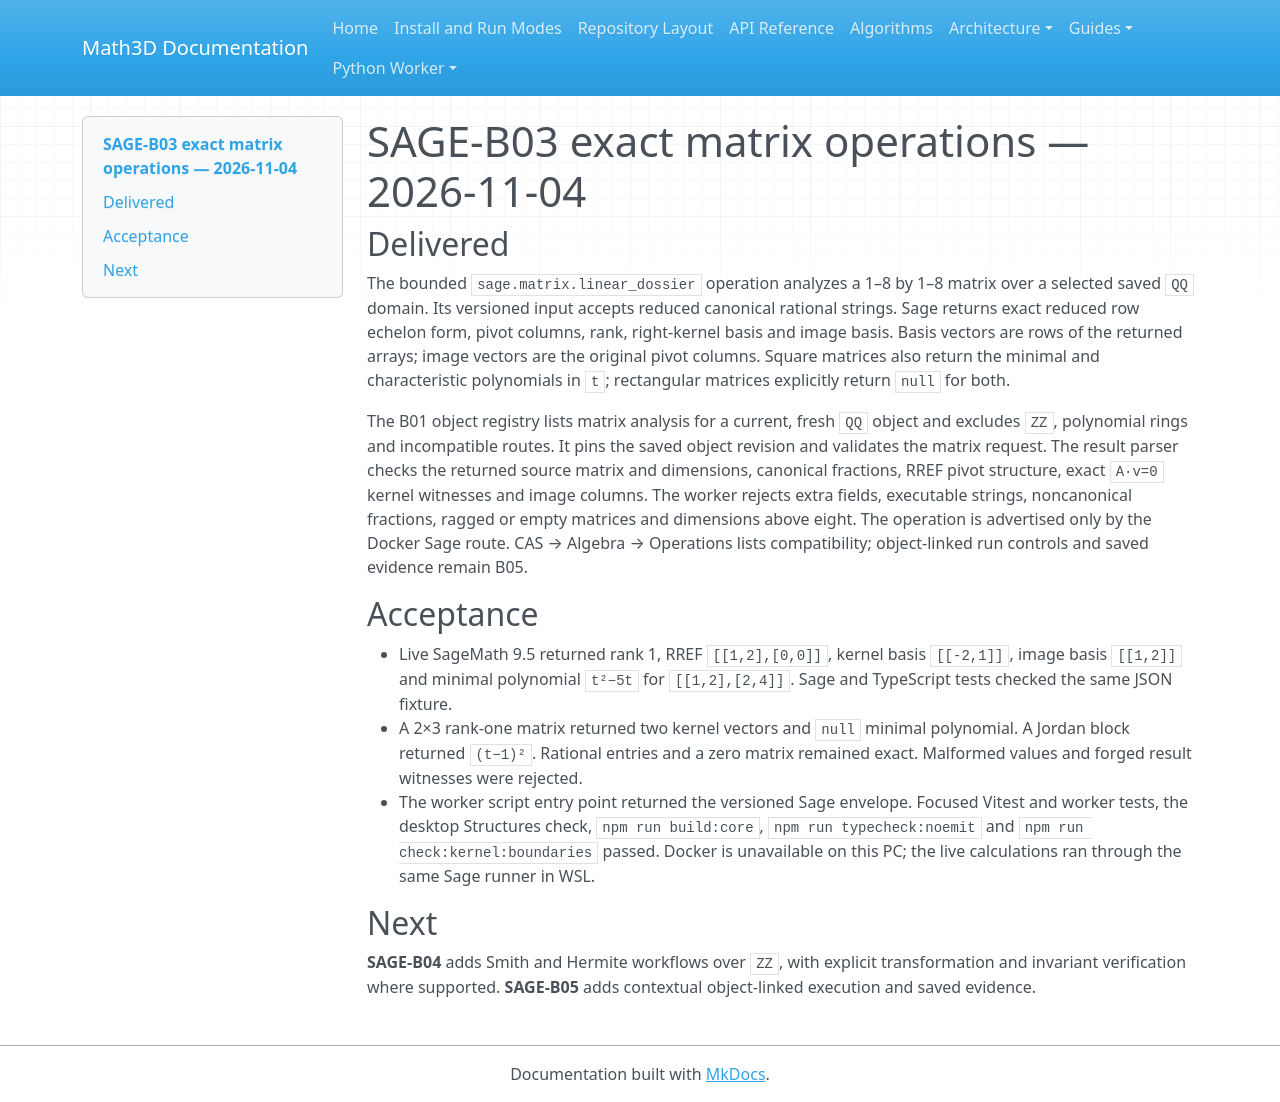

repository: expert10000/Math3D · page: evidence/sage-b03-exact-matrix-2026-11-04/index.html · generator: mkdocs

# SAGE-B03 exact matrix operations — 2026-11-04

## Delivered

The bounded `sage.matrix.linear_dossier` operation analyzes a 1–8 by 1–8 matrix over a selected saved `QQ` domain. Its versioned input accepts reduced canonical rational strings. Sage returns exact reduced row echelon form, pivot columns, rank, right-kernel basis and image basis. Basis vectors are rows of the returned arrays; image vectors are the original pivot columns. Square matrices also return the minimal and characteristic polynomials in `t`; rectangular matrices explicitly return `null` for both.

The B01 object registry lists matrix analysis for a current, fresh `QQ` object and excludes `ZZ`, polynomial rings and incompatible routes. It pins the saved object revision and validates the matrix request. The result parser checks the returned source matrix and dimensions, canonical fractions, RREF pivot structure, exact `A·v=0` kernel witnesses and image columns. The worker rejects extra fields, executable strings, noncanonical fractions, ragged or empty matrices and dimensions above eight. The operation is advertised only by the Docker Sage route. CAS → Algebra → Operations lists compatibility; object-linked run controls and saved evidence remain B05.

## Acceptance

- Live SageMath 9.5 returned rank 1, RREF `[[1,2],[0,0]]`, kernel basis `[[-2,1]]`, image basis `[[1,2]]` and minimal polynomial `t²−5t` for `[[1,2],[2,4]]`. Sage and TypeScript tests checked the same JSON fixture.
- A 2×3 rank-one matrix returned two kernel vectors and `null` minimal polynomial. A Jordan block returned `(t−1)²`. Rational entries and a zero matrix remained exact. Malformed values and forged result witnesses were rejected.
- The worker script entry point returned the versioned Sage envelope. Focused Vitest and worker tests, the desktop Structures check, `npm run build:core`, `npm run typecheck:noemit` and `npm run check:kernel:boundaries` passed. Docker is unavailable on this PC; the live calculations ran through the same Sage runner in WSL.

## Next

**SAGE-B04** adds Smith and Hermite workflows over `ZZ`, with explicit transformation and invariant verification where supported. **SAGE-B05** adds contextual object-linked execution and saved evidence.
